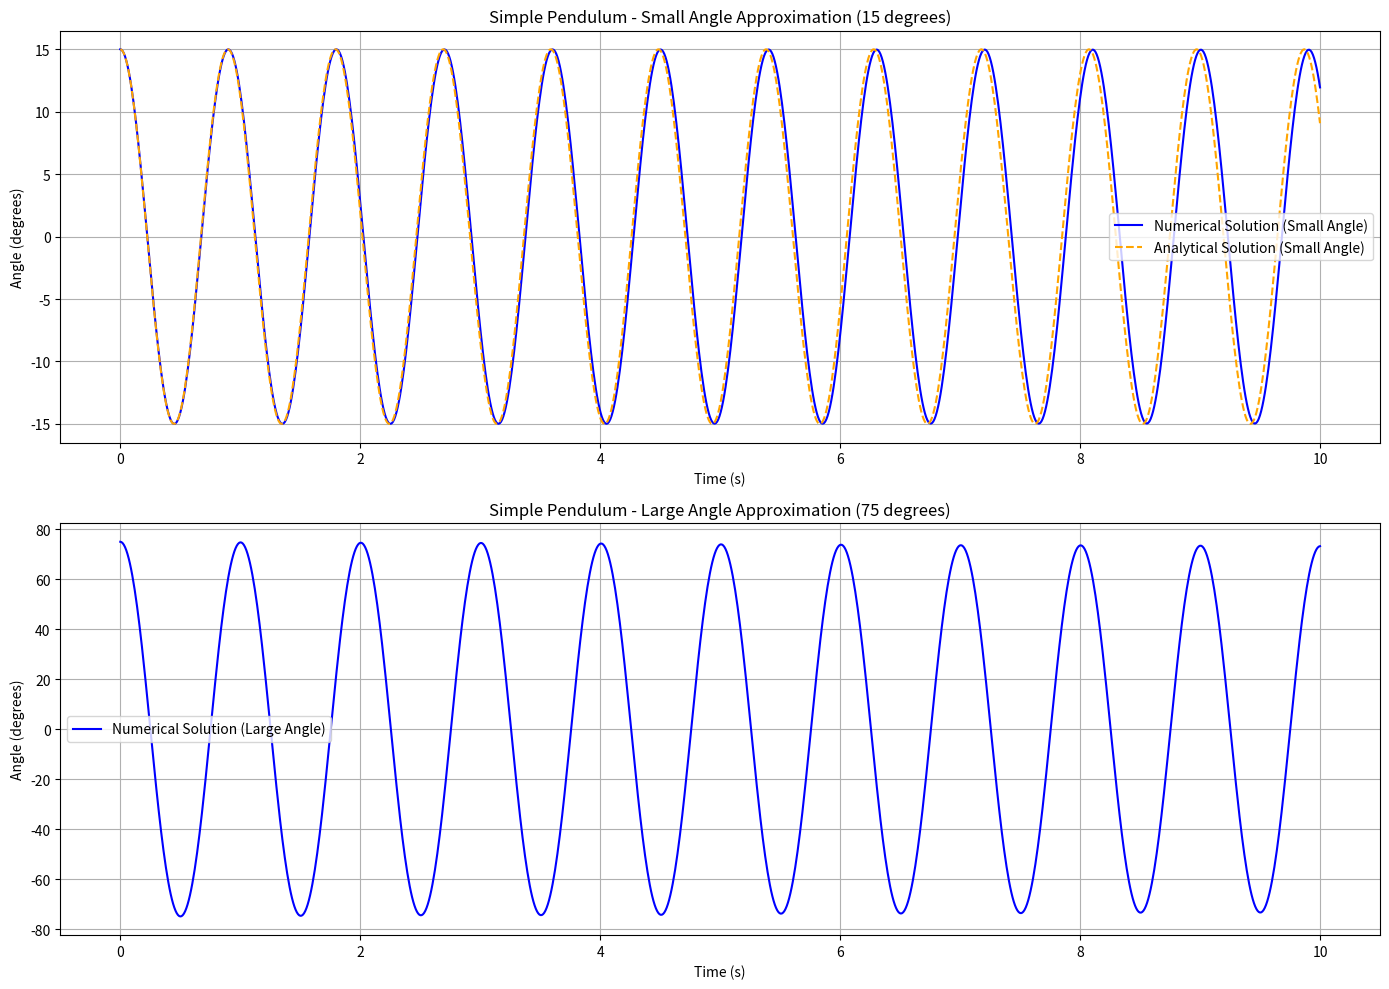

Reproduce this figure in Python. (Note: this script raises an exception after producing the figure.)
import numpy as np
import matplotlib.pyplot as plt
from scipy.integrate import solve_ivp

# Constants
g = 9.81  # Acceleration due to gravity (m/s^2)
L = 0.2   # Length of the pendulum (m) -> 20 cm
theta0 = np.radians(15)  # Initial angle (radians) for small angle case
theta0_large = np.radians(75)  # Initial angle for large angle case

# Define the system of equations
def pendulum(t, y):
    theta1, theta2 = y
    dtheta1_dt = theta2
    dtheta2_dt = - (g / L) * np.sin(theta1)
    return [dtheta1_dt, dtheta2_dt]

# Time span for the simulation
t_span = (0, 10)  # 10 seconds
t_eval = np.linspace(t_span[0], t_span[1], 1000)  # 1000 time points for evaluation

# Solve for small angle (15 degrees)
initial_conditions_small = [theta0, 0]  # [theta, dtheta/dt]
solution_small = solve_ivp(pendulum, t_span, initial_conditions_small, t_eval=t_eval)

# Analytical solution for small angles
analytical_solution_small = theta0 * np.cos(np.sqrt(g / L) * t_eval)

# Solve for large angle (75 degrees)
initial_conditions_large = [theta0_large, 0]  # [theta, dtheta/dt]
solution_large = solve_ivp(pendulum, t_span, initial_conditions_large, t_eval=t_eval)

# Plotting results
plt.figure(figsize=(14, 10))

# Small angle results
plt.subplot(2, 1, 1)
plt.plot(solution_small.t, np.degrees(solution_small.y[0]), label='Numerical Solution (Small Angle)', color='blue')
plt.plot(t_eval, np.degrees(analytical_solution_small), label='Analytical Solution (Small Angle)', color='orange', linestyle='--')
plt.title('Simple Pendulum - Small Angle Approximation (15 degrees)')
plt.xlabel('Time (s)')
plt.ylabel('Angle (degrees)')
plt.legend()
plt.grid()

# Large angle results
plt.subplot(2, 1, 2)
plt.plot(solution_large.t, np.degrees(solution_large.y[0]), label='Numerical Solution (Large Angle)', color='blue')
plt.title('Simple Pendulum - Large Angle Approximation (75 degrees)')
plt.xlabel('Time (s)')
plt.ylabel('Angle (degrees)')
plt.legend()
plt.grid()

plt.tight_layout()
plt.savefig('./pw3/data/2_a.png')

